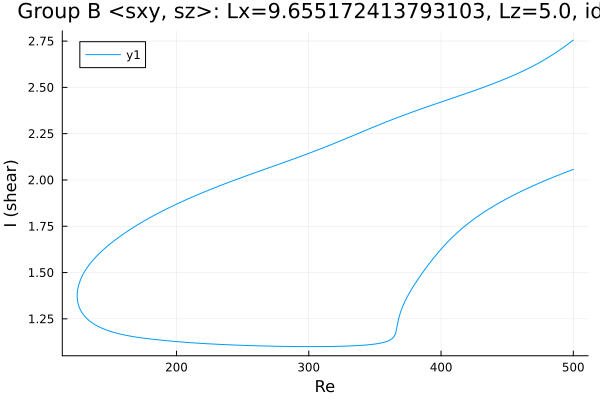

The file beside this chart, header and first rows:
Re, shear
500.0, 2.057
500, 2.057
498.5, 2.053
497.1, 2.049
495.7, 2.045
494.3, 2.042
492.9, 2.038
491.5, 2.034
490.1, 2.03
488.6, 2.026
487.2, 2.022
485.8, 2.018
484.4, 2.014
483, 2.01
481.6, 2.005
480.2, 2.001
478.7, 1.997
477.3, 1.993
475.9, 1.988
474.5, 1.984
473.1, 1.98
471.7, 1.975
470.3, 1.971
468.9, 1.966
467.4, 1.961
466, 1.957
464.6, 1.952
463.2, 1.947
461.8, 1.942
460.4, 1.938
459, 1.933
457.5, 1.928
456.1, 1.923
454.7, 1.917
453.3, 1.912
451.9, 1.907
450.5, 1.902
449.1, 1.896
447.6, 1.891
446.2, 1.885
444.8, 1.88
443.4, 1.874
442, 1.868
440.6, 1.862
439.2, 1.856
437.7, 1.85
436.3, 1.844
434.9, 1.837
433.5, 1.831
432.1, 1.824
430.7, 1.818
429.3, 1.811
427.8, 1.804
426.4, 1.797
425, 1.789
423.6, 1.782
422.2, 1.774
420.8, 1.767
419.4, 1.759
417.9, 1.75
... 541 more rows
